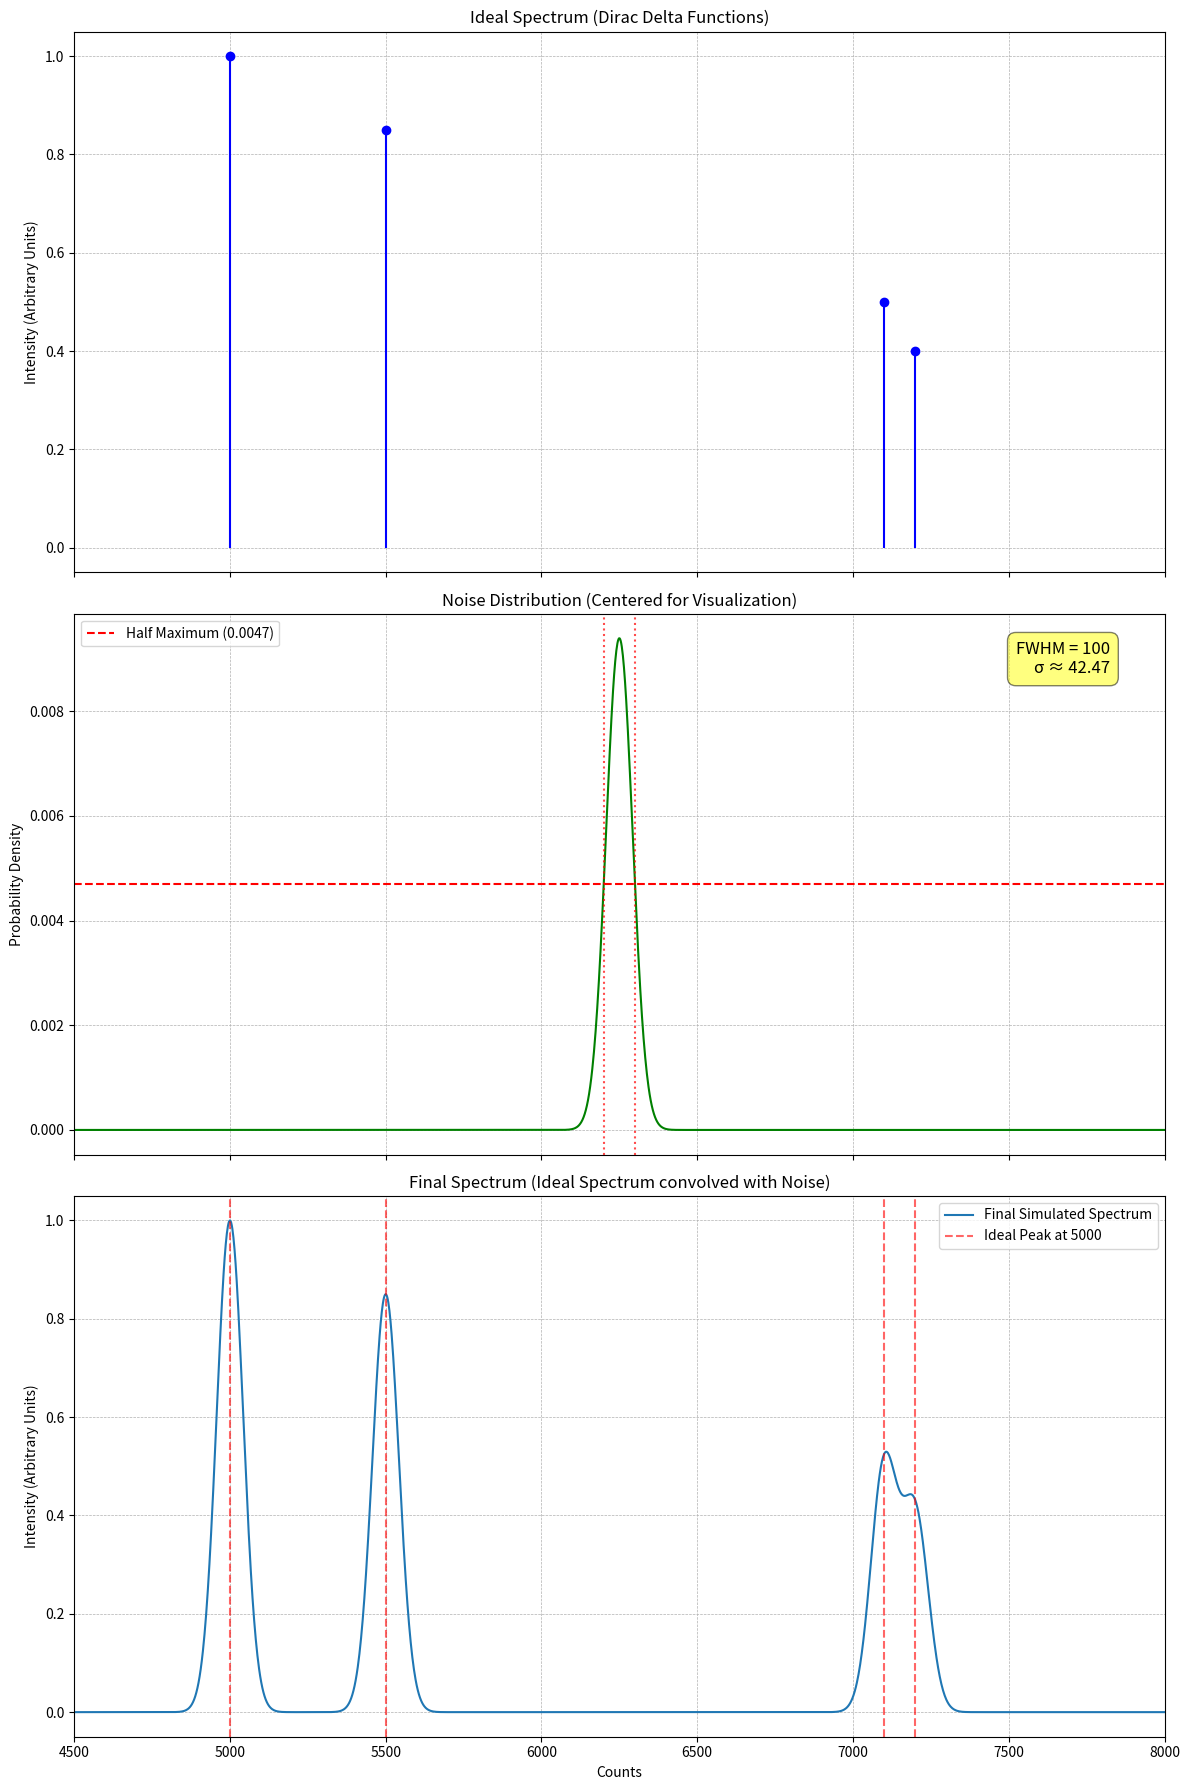

Source code (Python):
import numpy as np
import matplotlib.pyplot as plt

def simulate_spectrum(peaks, amplitudes, fwhm, energy_range, num_points):
    """
    模拟探测器能谱。

    参数:
    peaks (list of float): 理想能谱峰的中心位置列表。
    amplitudes (list of float): 对应每个峰的相对幅度列表。
    fwhm (float): 高斯噪声的半高全宽 (Full Width at Half Maximum)。
    energy_range (tuple of float): 能谱的能量范围 (min_energy, max_energy)。
    num_points (int): 在能量范围内生成的点数。

    返回:
    tuple: (energy_bins, spectrum)
        - energy_bins (np.array): 能量轴。
        - spectrum (np.array): 模拟的谱线强度。
    """
    # 1. 从 FWHM 计算高斯分布的标准差 (sigma)
    # FWHM = 2 * sqrt(2 * ln(2)) * sigma
    sigma = fwhm / (2 * np.sqrt(2 * np.log(2)))

    # 2. 创建能量轴
    energy_bins = np.linspace(energy_range[0], energy_range[1], num_points)

    # 3. 初始化能谱
    spectrum = np.zeros_like(energy_bins)

    # 高斯函数
    def gaussian(x, mu, sigma, amplitude):
        return amplitude * np.exp(-0.5 * ((x - mu) / sigma)**2)

    # 4. 将每个峰的高斯展宽贡献加到总能谱中
    for peak, amp in zip(peaks, amplitudes):
        spectrum += gaussian(energy_bins, peak, sigma, amp)

    return energy_bins, spectrum, sigma

def plot_spectrum(energy_bins, spectrum, peaks, amplitudes, fwhm, sigma):
    """
    绘制能谱图, 分为三个子图: 理想能谱、噪声分布和最终能谱。

    参数:
    energy_bins (np.array): 能量轴。
    spectrum (np.array): 模拟的谱线强度。
    peaks (list of float): 理想峰位。
    amplitudes (list of float): 理想峰的相对幅度。
    fwhm (float): FWHM值。
    sigma (float): 高斯噪声的标准差。
    """
    fig, axs = plt.subplots(3, 1, figsize=(12, 18), sharex=True)

    # --- 子图1: 理想能谱 ---
    axs[0].stem(peaks, amplitudes, linefmt='b-', markerfmt='bo', basefmt=' ')
    axs[0].set_title('Ideal Spectrum (Dirac Delta Functions)')
    axs[0].set_ylabel('Intensity (Arbitrary Units)')
    axs[0].grid(True, which='both', linestyle='--', linewidth=0.5)

    # --- 子图2: 噪声分布 ---
    # 将高斯分布绘制在图表中心以便可视化
    plot_center = (energy_bins[0] + energy_bins[-1]) / 2
    gaussian_pdf = (1 / (sigma * np.sqrt(2 * np.pi))) * np.exp(-0.5 * ((energy_bins - plot_center) / sigma)**2)
    axs[1].plot(energy_bins, gaussian_pdf, 'g-')
    axs[1].set_title('Noise Distribution (Centered for Visualization)')
    axs[1].set_ylabel('Probability Density')
    axs[1].grid(True, which='both', linestyle='--', linewidth=0.5)

    # 添加FWHM和Sigma标注
    max_pdf = np.max(gaussian_pdf)
    half_max_pdf = max_pdf / 2.0
    fwhm_left = plot_center - fwhm / 2
    fwhm_right = plot_center + fwhm / 2
    
    # 绘制贯穿全图的红色水平半高线, 并标注半高值
    axs[1].axhline(y=half_max_pdf, color='r', linestyle='--', label=f'Half Maximum ({half_max_pdf:.4f})')

    # 绘制贯穿全图的红色垂直FWHM边界线
    axs[1].axvline(x=fwhm_left, color='r', linestyle=':', alpha=0.7)
    axs[1].axvline(x=fwhm_right, color='r', linestyle=':', alpha=0.7)

    # 添加文本框显示FWHM和sigma的值
    text_str = f'FWHM = {fwhm}\nσ ≈ {sigma:.2f}'
    axs[1].text(0.95, 0.95, text_str, transform=axs[1].transAxes, fontsize=12,
                verticalalignment='top', horizontalalignment='right',
                bbox=dict(boxstyle='round,pad=0.5', fc='yellow', alpha=0.5))
    
    # 显示图例 (包含半高线标签)
    axs[1].legend(loc='upper left')

    # --- 子图3: 最终能谱 ---
    axs[2].plot(energy_bins, spectrum, label='Final Simulated Spectrum')
    
    # 标记理想峰位
    for peak in peaks:
        axs[2].axvline(x=peak, color='r', linestyle='--', alpha=0.6, label=f'Ideal Peak at {peak}' if peak == peaks[0] else "")

    axs[2].set_title('Final Spectrum (Ideal Spectrum convolved with Noise)')
    axs[2].set_xlabel('Counts')
    axs[2].set_ylabel('Intensity (Arbitrary Units)')
    axs[2].grid(True, which='both', linestyle='--', linewidth=0.5)
    
    # 移除重复的图例标签
    handles, labels = axs[2].get_legend_handles_labels()
    by_label = dict(zip(labels, handles))
    axs[2].legend(by_label.values(), by_label.keys())
    
    # 设置所有子图共享的X轴范围
    plt.xlim(energy_bins[0], energy_bins[-1])
    plt.tight_layout()
    plt.show()

if __name__ == '__main__':
    # --- 输入参数 ---
    # 理想峰位
    IDEAL_PEAKS = [5000, 5500, 7100, 7200]
    
    # 为了让能谱更真实, 我们给每个峰设置一个相对强度
    PEAK_AMPLITUDES = [1.0, 0.85, 0.5, 0.4]

    # 高斯噪声的半高全宽
    FWHM = 100

    # 能谱的显示范围
    ENERGY_RANGE = (4500, 8000)

    # 模拟的点数，点数越多曲线越平滑
    NUM_POINTS = 2000

    # --- 模拟和绘图 ---
    energy_bins, spectrum, sigma = simulate_spectrum(
        peaks=IDEAL_PEAKS,
        amplitudes=PEAK_AMPLITUDES,
        fwhm=FWHM,
        energy_range=ENERGY_RANGE,
        num_points=NUM_POINTS
    )

    plot_spectrum(energy_bins, spectrum, IDEAL_PEAKS, PEAK_AMPLITUDES, FWHM, sigma)
